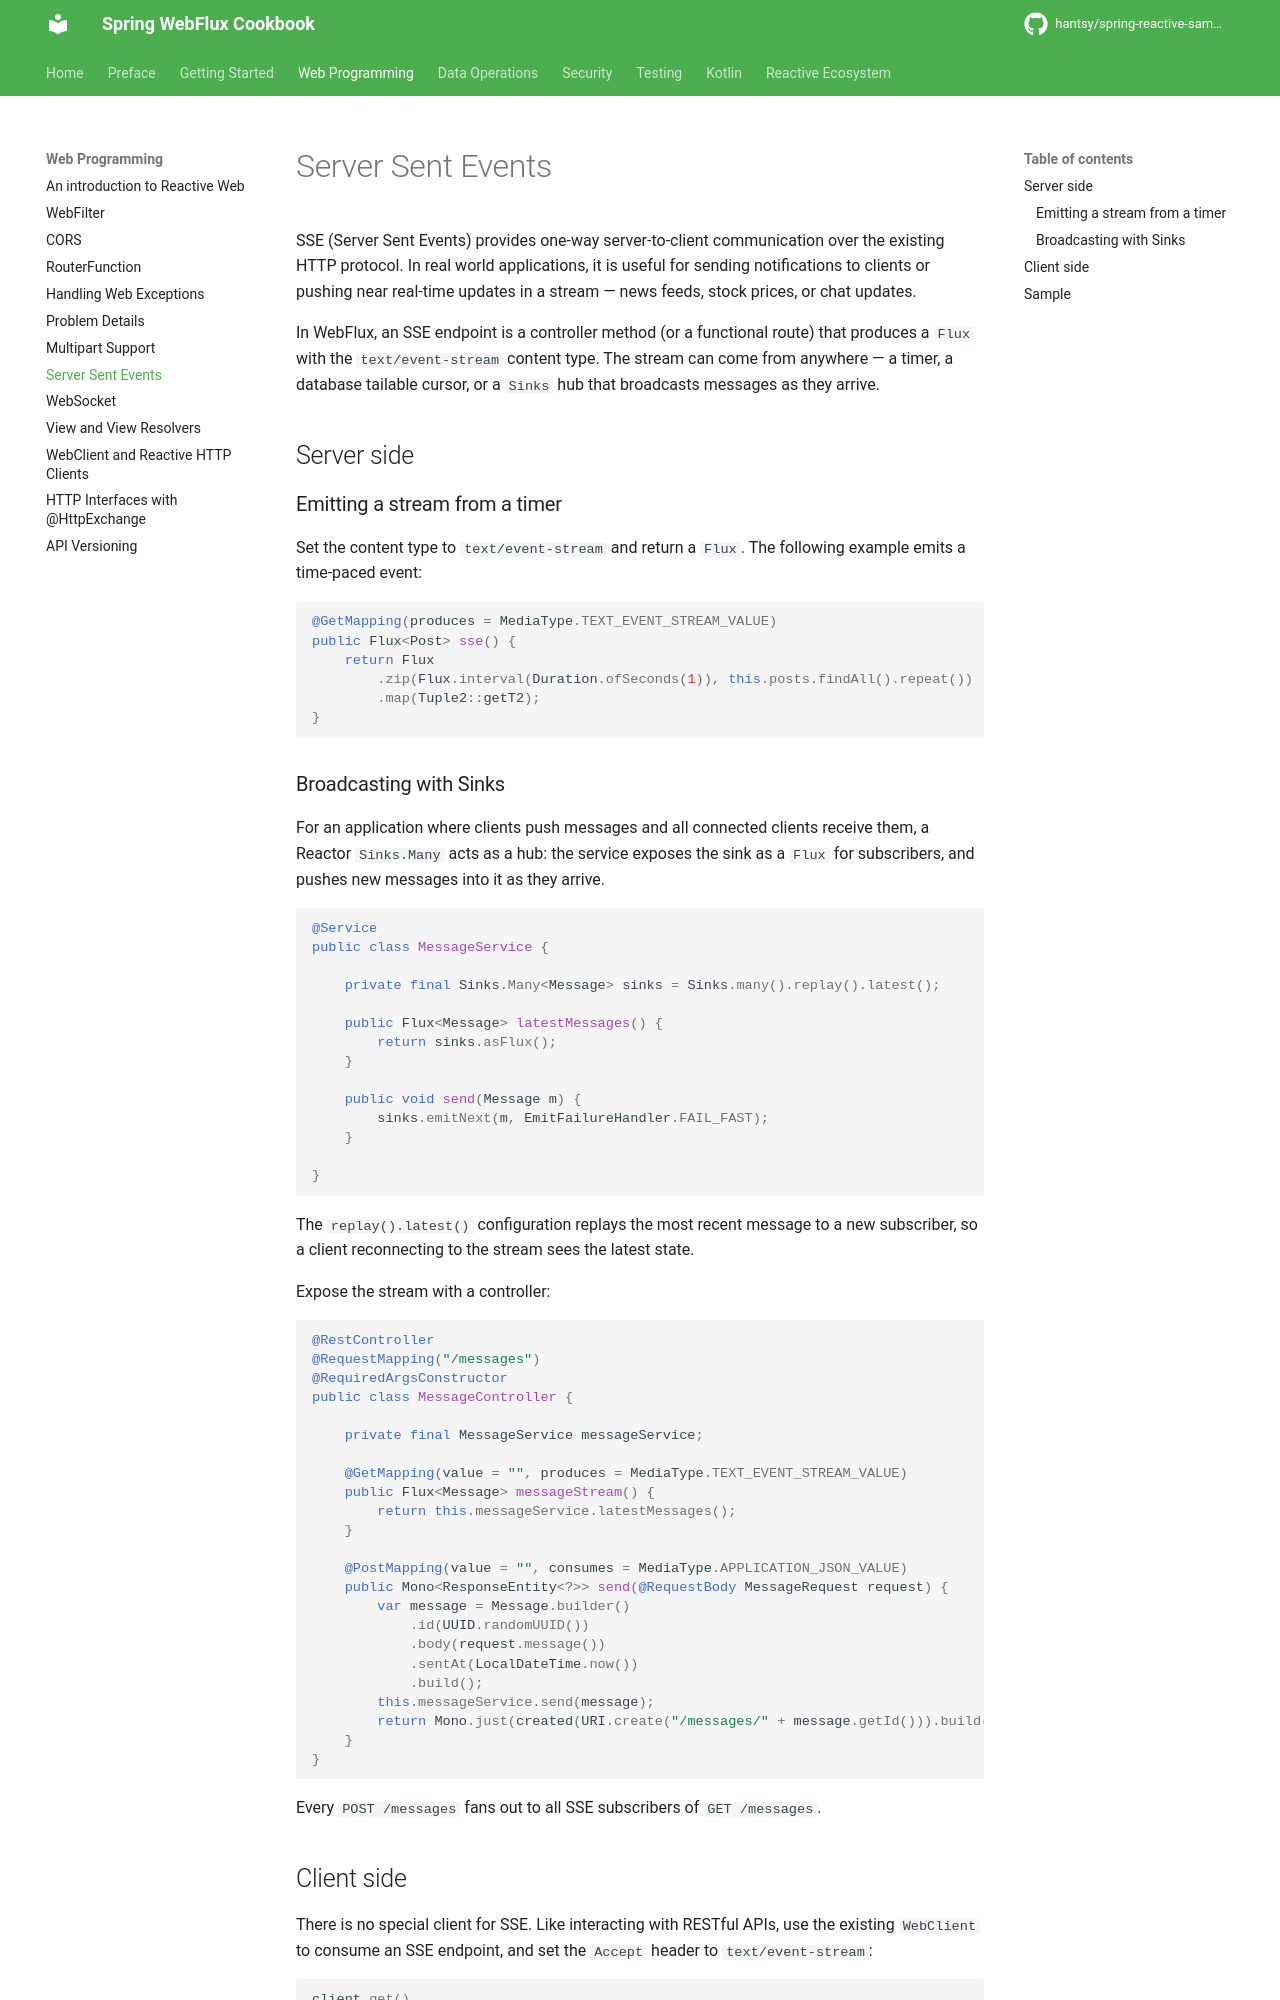

repository: hantsy/spring-reactive-sample · page: web/sse/index.html · generator: mkdocs


# Server Sent Events

SSE (Server Sent Events) provides one-way server-to-client communication over the existing HTTP protocol. In real world applications, it is useful for sending notifications to clients or pushing near real-time updates in a stream — news feeds, stock prices, or chat updates.

In WebFlux, an SSE endpoint is a controller method (or a functional route) that produces a `Flux` with the `text/event-stream` content type. The stream can come from anywhere — a timer, a database tailable cursor, or a `Sinks` hub that broadcasts messages as they arrive.

## Server side

### Emitting a stream from a timer

Set the content type to `text/event-stream` and return a `Flux`. The following example emits a time-paced event:

```java
@GetMapping(produces = MediaType.TEXT_EVENT_STREAM_VALUE)
public Flux<Post> sse() {
    return Flux
        .zip(Flux.interval(Duration.ofSeconds(1)), this.posts.findAll().repeat())
        .map(Tuple2::getT2);
}
```

### Broadcasting with Sinks

For an application where clients push messages and all connected clients receive them, a Reactor `Sinks.Many` acts as a hub: the service exposes the sink as a `Flux` for subscribers, and pushes new messages into it as they arrive.

```java
@Service
public class MessageService {

    private final Sinks.Many<Message> sinks = Sinks.many().replay().latest();

    public Flux<Message> latestMessages() {
        return sinks.asFlux();
    }

    public void send(Message m) {
        sinks.emitNext(m, EmitFailureHandler.FAIL_FAST);
    }

}
```

The `replay().latest()` configuration replays the most recent message to a new subscriber, so a client reconnecting to the stream sees the latest state.

Expose the stream with a controller:

```java
@RestController
@RequestMapping("/messages")
@RequiredArgsConstructor
public class MessageController {

    private final MessageService messageService;

    @GetMapping(value = "", produces = MediaType.TEXT_EVENT_STREAM_VALUE)
    public Flux<Message> messageStream() {
        return this.messageService.latestMessages();
    }

    @PostMapping(value = "", consumes = MediaType.APPLICATION_JSON_VALUE)
    public Mono<ResponseEntity<?>> send(@RequestBody MessageRequest request) {
        var message = Message.builder()
            .id(UUID.randomUUID())
            .body(request.message())
            .sentAt(LocalDateTime.now())
            .build();
        this.messageService.send(message);
        return Mono.just(created(URI.create("/messages/" + message.getId())).build());
    }
}
```

Every `POST /messages` fans out to all SSE subscribers of `GET /messages`.
